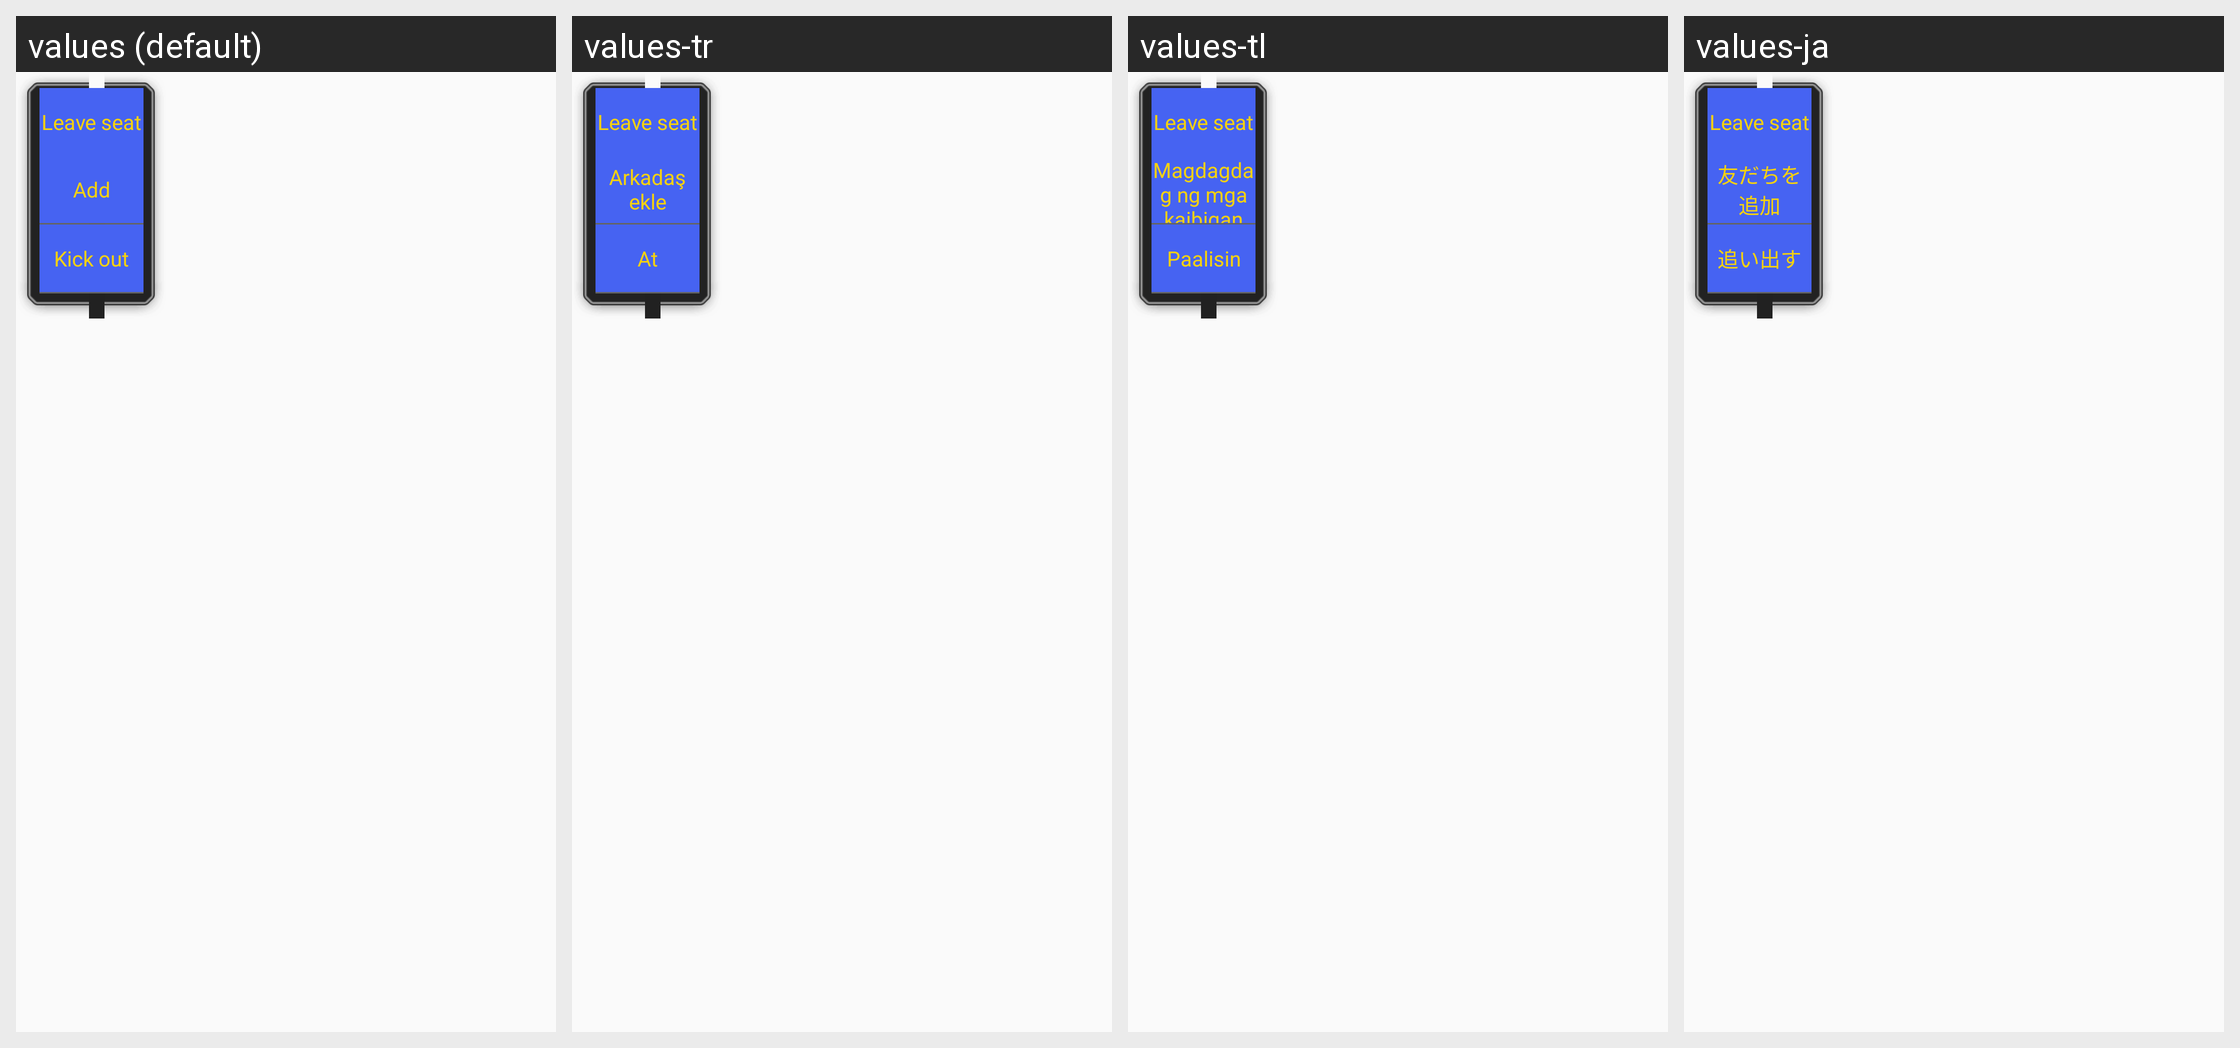

The same Android screen rendered under several of its app's locales, left to right. List the strings drawn on it with the default value and each locale's translation.
Android screen res/layout/watch_fort_menu_layer.xml rendered under 4 locales, left to right: values (default), values-tr, values-tl, values-ja. Device: Nexus 5 (rendered at 1080×1920; each locale shown at half size, 540×960, under a caption strip naming it); theme AppTheme.
Other locales in the repository, not shown: values-af, values-ar, values-bg, values-bn, values-ca, values-cs, values-da, values-de, values-el, values-en, values-en-rGB, values-es, values-fa, values-fi, values-fr, values-gu, values-hi, values-hr, values-hu, values-in, values-it, values-iw, values-kn, values-ko, values-mr, values-ms, values-nb, values-nl, values-pa, values-pl, values-pt, values-pt-rPT, values-ro, values-ru, values-sk, values-sr, values-sv, values-sw, values-ta, values-th, values-uk, values-ur, values-vi, values-zh, values-zh-rCN, values-zh-rHK, values-zh-rTW.
Strings drawn on this screen, with the default value and each locale's value (text and hints the layout hard-codes, and strings that could not be matched under every locale, appear in the picture but are not listed):

watch_fort_layout_leave
  values: Leave seat
  values-tr: Leave seat  [not translated; the default value is used]
  values-tl: Leave seat  [not translated; the default value is used]
  values-ja: Leave seat  [not translated; the default value is used]

add_friend__text
  values: Add
  values-tr: Arkadaş ekle
  values-tl: Magdagdag ng mga kaibigan
  values-ja: 友だちを追加

kick_text
  values: Kick out
  values-tr: At
  values-tl: Paalisin
  values-ja: 追い出す
